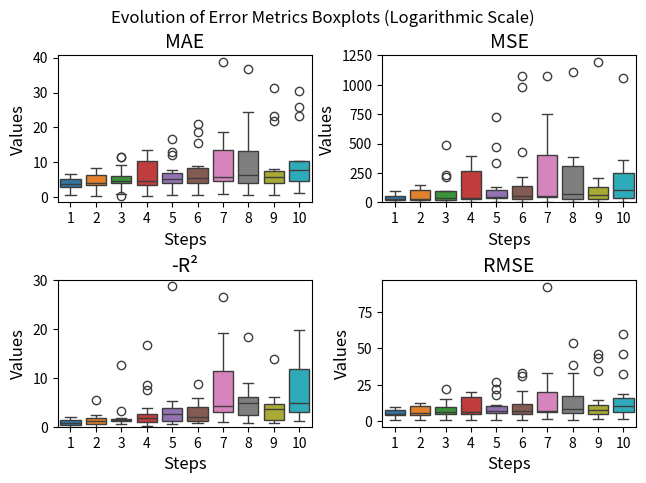

Write Python code to recreate this figure.
import matplotlib.pyplot as plt
import seaborn as sns
import numpy as np

"""
# Plot the metrics for the different steps

# Data
steps = [10, 9, 8, 7, 6, 5, 4, 3, 2, 1]
mae_mean = [10.058623733008634, 8.560896461794314, 9.879040653433982, 9.525472436383854, 7.252515385119223, 6.1670945220643265, 6.021110615285308, 5.177050462539151, 4.426676515497092, 3.8351086001349186]
mse_mean = [501.54866371792957, 372.18703845096377, 419.8725091682197, 742.9071686730126, 200.4277394771159, 132.32625527383345, 120.86075881377779, 89.19372902166154, 55.79992345679397, 37.69192920474931]
r2_mean = [-20.701377419813653, -10.721126987746143, -10.477738580389387, -9.267188079911918, -6.6646852832329095, -4.145374030018604, -3.2050172278012763, -2.054158928600969, -1.3565696889466543, -0.7603102958122225]
rmse_mean = [15.664700042520135, 13.022514388172386, 14.40512047059607, 16.419297465733955, 10.522685824944327, 9.06900498803316, 8.854913229419532, 7.657038355692762, 6.440765549993271, 5.414805693201389]

# Plotting
fig, axs = plt.subplots(2, 2, figsize=(14, 10))

# MAE
axs[0, 0].plot(steps, mae_mean, marker='o')
axs[0, 0].set_title('Mean Absolute Error (MAE)')
axs[0, 0].set_xlabel('Step')
axs[0, 0].set_ylabel('MAE')

# MSE
axs[0, 1].plot(steps, mse_mean, marker='o')
axs[0, 1].set_title('Mean Squared Error (MSE)')
axs[0, 1].set_xlabel('Step')
axs[0, 1].set_ylabel('MSE')

# R²
axs[1, 0].plot(steps, r2_mean, marker='o')
axs[1, 0].set_title('R-squared (R²)')
axs[1, 0].set_xlabel('Step')
axs[1, 0].set_ylabel('R²')

# RMSE
axs[1, 1].plot(steps, rmse_mean, marker='o')
axs[1, 1].set_title('Root Mean Squared Error (RMSE)')
axs[1, 1].set_xlabel('Step')
axs[1, 1].set_ylabel('RMSE')


plt.tight_layout()
plt.show()
"""

# Plot the metrics for each step
# Provided data
"""
steps = 10
mae_values = [10.516285316803907, 30.304745303376567, 9.806142428996177, 10.263945971628848, 1.9729368684631612, 25.923822215199756, 1.1480694224768995, 23.284732713113865, 4.791356007684528, 5.71722234177204, 6.1989708221719795, 7.847553287949193, 3.8515510454800284, 9.900184593457368, 1.5047471663128258, 7.905714223251023]
mse_values = [357.60683595346, 3543.3621816477103, 140.73502801484227, 211.21945491163905, 8.374450869926205, 2131.6695574684136, 2.0399937008895943, 1053.578587345617, 41.49916435529316, 70.06756114969292, 58.11704085162258, 110.9995030737701, 23.56850710716401, 175.66857209001532, 4.88869165612498, 91.38348929069107]
r2_values = [-7.38657320178657, -222.89640915510086, -2.6088217966495875, -4.1429917039555395, -11.183788490004028, -13.457449173414812, -3.2206766225301955, -3.842338788349201, -1.11113419633896, -1.969958791981584, -4.016916681324924, -5.4200205884811865, -1.4429652352592912, -19.723779640977032, -19.68071675916561, -9.117497891699099]
rmse_values = [18.910495391540117, 59.526147041848006, 11.863179506980508, 14.533391032778242, 2.8938643489158586, 46.170007120081905, 1.4282834805771556, 32.45887532471846, 6.441984504428209, 8.370636842540293, 7.623453341604616, 10.535630169751125, 4.854740683822773, 13.2540021159654, 2.211038592183542, 9.559471182585943]

steps = 1
mae_values = [4.082858869484024, 5.120305714084049, 5.903409781132872, 5.913213492883834, 0.7902727251047029, 6.657295483154149, 0.8315392367506573, 6.272029081450017, 3.996740363073592, 4.156688226579121, 3.818596011262544, 3.702846922317725, 2.8494313923806107, 3.084552740995746, 0.5561013132031187, 3.625856248301939]
mse_values = [36.1229882139381, 46.68068759929844, 83.69883406211274, 95.59010483888606, 1.1001651783666855, 86.89876901746162, 1.1506247581107167, 86.58172047910855, 30.308808601403207, 40.010574015362735, 23.025068147922116, 23.534540836434118, 12.172733906623202, 16.353066115073844, 0.5030712844496572, 19.33911022143716]
r2_values = [0.1528459345142612, -1.949638731402223, -1.363417728418137, -1.5296649542439136, -0.6380598224425686, 0.39023441178005847, -1.3999297785481928, 0.6004531811608467, -0.5589657136091575, -0.7147684681773052, -0.9496168856404639, -0.41610523501107854, -0.38191356912979546, -1.097896396518185, -1.3568405463983932, -0.9516804309113127]
rmse_values = [6.010240279218302, 6.832326660757552, 9.148706687948453, 9.777019220543963, 1.0488875909108113, 9.321950923356205, 1.0726717848954157, 9.304929901891176, 5.505343640628004, 6.325391214412176, 4.798444346652581, 4.851241164530384, 3.4889445261601972, 4.043892446031897, 0.7092751824571738, 4.397625520827934]

# Convert data to numpy arrays
mae_values = np.array(mae_values)
mse_values = np.array(mse_values)
r2_values = np.array(r2_values)
rmse_values = np.array(rmse_values)

# Adjust values to be positive for log scale
mse_values = mse_values + 1  # Adding 1 to avoid log(0)
rmse_values = rmse_values + 1  # Adding 1 to avoid log(0)
r2_values = r2_values * -1  # Invert values to be positive

# Data and labels
data = [mae_values, mse_values, r2_values, rmse_values]
labels = ['MAE', 'MSE', '-R²', 'RMSE']

# Create subplots with increased size
fig, axs = plt.subplots(2, 2)
fig.suptitle('Boxplots of Error Metrics (Logarithmic Scale) for Step '+ str(steps))

# Plot each boxplot in a subplot
for i, ax in enumerate(axs.flatten()):
    sns.boxplot(data=data[i], ax=ax)
    ax.set_title(labels[i], fontsize=14)
    ax.set_ylabel('Values', fontsize=12)
    ax.set_yscale('log')

plt.tight_layout(rect=[0, 0, 1, 0.96])
plt.show()
"""

# Provided data (example for 10 steps, expand as necessary)
mae_values = [
    [4.082858869484024, 5.120305714084049, 5.903409781132872, 5.913213492883834, 0.7902727251047029, 6.657295483154149, 0.8315392367506573, 6.272029081450017, 3.996740363073592, 4.156688226579121, 3.818596011262544, 3.702846922317725, 2.8494313923806107, 3.084552740995746, 0.5561013132031187, 3.625856248301939],
    [4.739229076272946, 6.941491315136009, 7.004613441943359, 6.320554854869602, 0.9479188640633629, 8.22820757713006, 0.7197177176681805, 8.457168809813368, 4.090459991719275, 4.032761688595176, 4.230114370213937, 4.015252777507377, 2.8388727046254973, 3.80905206016301, 0.5220103871172392, 3.9293986111150634],
    [5.985783052341041, 9.192775897235748, 6.88221358257419, 5.331900933795651, 0.8971767783660075, 11.561076363520897, 0.8720941111114632, 11.502401559757581, 4.397491960125119, 4.73327477314683, 4.2826410237719195, 4.901314354673524, 3.114467904999712, 4.375492947298486, 0.5264202695466341, 4.2762818883616225],
    [5.774591319208663, 10.334945690613319, 10.920231298473698, 10.558584687506503, 0.8831563606601194, 13.693797358189423, 0.7415762157535348, 12.334884602024715, 3.832436813679818, 3.948047624563513, 4.710033422536907, 5.345055175652994, 3.2771746327425983, 4.740868168573997, 0.5362513428795154, 4.706135131505613],
    [6.780338590438744, 11.993439370633537, 7.901113217002478, 4.967831888440686, 1.5707841718251507, 13.035967720691593, 1.171349035209955, 16.79309931771649, 4.506141288495829, 4.410627960859776, 5.159061833464935, 5.870324246999244, 3.0597501798235927, 5.109902639346815, 0.7315891387170633, 5.612191753363327],
    [9.046237758553993, 18.60482461955459, 8.304983560102666, 5.677476244052197, 1.159471458799289, 20.85475088815577, 0.7643192878337621, 15.503386177226577, 4.534390140412979, 4.695969306837353, 5.833115583478308, 5.559189486593625, 3.4792508609555743, 6.900107166214395, 0.7556352830173486, 4.367138340119134],
    [8.471645246333361, 12.832711024068683, 15.266989026479491, 17.207836323248614, 1.3759714731240875, 18.802713004666472, 1.5233566125253328, 38.70332544753226, 5.37165103830256, 5.016421060796767, 6.032464705744366, 5.697846936098879, 3.5905954429356517, 5.852146100645869, 1.0672785267350506, 5.594607012904222],
    [8.80352522641928, 19.194728392432168, 13.527351703277308, 13.261781475306847, 1.5612253563709568, 36.851268898195606, 0.7768893811262156, 24.35716120110674, 5.303137792568699, 4.5125365001781566, 7.0315545309491005, 8.088568041773092, 3.456730483143275, 5.729894496975384, 0.903455239618837, 4.704841735502055],
    [7.241957428511703, 23.15714091210207, 7.1267521264279, 5.906015715506338, 1.3388219095992944, 31.343260916615545, 0.942584146082872, 21.75781626214004, 4.34948450825741, 4.703925259838423, 6.317903427814252, 8.167100015449236, 3.38599743028185, 5.764581290354475, 0.8304362058439819, 4.640565833883636],
    [10.516285316803907, 30.304745303376567, 9.806142428996177, 10.263945971628848, 1.9729368684631612, 25.923822215199756, 1.1480694224768995, 23.284732713113865, 4.791356007684528, 5.71722234177204, 6.1989708221719795, 7.847553287949193, 3.8515510454800284, 9.900184593457368, 1.5047471663128258, 7.905714223251023]
]
mse_values = [
    [36.1229882139381, 46.68068759929844, 83.69883406211274, 95.59010483888606, 1.1001651783666855, 86.89876901746162, 1.1506247581107167, 86.58172047910855, 30.308808601403207, 40.010574015362735, 23.025068147922116, 23.534540836434118, 12.172733906623202, 16.353066115073844, 0.5030712844496572, 19.33911022143716],
    [57.88478783665658, 100.91265313496238, 124.713278567973, 133.5398351252918, 1.6546453991767547, 139.81493108778855, 0.9478118110301873, 146.15716099220901, 33.62984148956502, 36.89189850518011, 28.075407644071486, 26.72005095236484, 12.358648469269086, 25.478285179219, 0.5699713504158531, 23.449567763529853],
    [95.78435786816785, 216.55473464564838, 98.72282282193413, 62.374129351027136, 1.5398930351779043, 234.22086547677122, 1.3042512718673924, 483.2158180038697, 38.76522585814201, 50.943212890386256, 29.184297183121355, 39.83692342854866, 14.69697361282704, 33.44106023684257, 0.5085379542511225, 26.006560708001903],
    [86.16522263017832, 280.6121993834694, 307.19121270796654, 369.650094470838, 1.3341511597400408, 391.5391801443701, 1.0921421816814452, 262.2644520966843, 30.14010927325278, 35.71234150113384, 33.90263233520342, 49.98368058479778, 15.600118918130848, 36.935441309404276, 0.5594236885467708, 31.089738635046835],
    [127.33573099997892, 471.4678701522596, 96.7996117616739, 62.24375662647179, 4.359835517036986, 331.0588896582033, 2.510750691863517, 728.3882128423073, 38.045673287507945, 40.413881547996084, 45.37938781492239, 60.973972413410294, 14.448453894788477, 46.127888421462835, 1.0659353393007893, 46.600233412151226],
    [215.12988564878285, 1075.088591948502, 112.28605039542572, 84.22082109637944, 2.590630954597652, 977.6764960893821, 0.8557471206721134, 429.08448589223696, 39.64419455531592, 41.31599430561558, 54.21662949554423, 49.50571466087286, 19.21782484372279, 76.91587074440673, 1.0986569903757866, 27.99623689202165],
    [183.2466336131995, 324.17820002087194, 755.2313787187836, 1078.3779143618763, 3.582909067318144, 652.0271577826088, 4.569570617493504, 8554.79122314968, 51.132153402116515, 52.7580990143561, 55.2398062710317, 49.2332891295041, 18.519312428902168, 52.929331603836395, 1.8442383340251298, 48.85348125260016],
    [202.57072608906083, 1495.7646443585309, 385.5305795780576, 282.6119395821159, 3.7476227524553414, 2851.683155336502, 1.0316578052467436, 1107.743530455247, 49.41419983250064, 39.88750653452186, 84.23656686714206, 104.81185602667622, 17.487702012375074, 55.00111836978607, 1.493632566992317, 34.94370852430521],
    [202.74456341342835, 1888.888733441467, 89.90885530106105, 73.07085002421354, 3.134321839340392, 2155.432743453624, 1.328386073029064, 1189.8720474889867, 32.81228437708399, 40.87784642827597, 63.36640696657497, 108.06954960522624, 17.830918475511933, 56.9045287973919, 1.2286108938040108, 29.521968636400636], 
    [357.60683595346, 3543.3621816477103, 140.73502801484227, 211.21945491163905, 8.374450869926205, 2131.6695574684136, 2.0399937008895943, 1053.578587345617, 41.49916435529316, 70.06756114969292, 58.11704085162258, 110.9995030737701, 23.56850710716401, 175.66857209001532, 4.88869165612498, 91.38348929069107]
]
r2_values = [
    [0.1528459345142612, -1.949638731402223, -1.363417728418137, -1.5296649542439136, -0.6380598224425686, 0.39023441178005847, -1.3999297785481928, 0.6004531811608467, -0.5589657136091575, -0.7147684681773052, -0.9496168856404639, -0.41610523501107854, -0.38191356912979546, -1.097896396518185, -1.3568405463983932, -0.9516804309113127],
    [-0.3575104322815119, -5.3764242877158575, -2.4529618915908094, -2.472853699459526, -1.4636374628806035, 0.01892357440017589, -0.96098995385556, 0.3282489807896941, -0.710808144912052, -0.5637395753545804, -1.3772476355975853, -0.6077816982445008, -0.4030195802190044, -2.2685492916632084, -1.6702609162339455, -1.3665030083275944],
    [-1.231742521017265, -12.592223950138326, -1.787652567342731, -0.6506483525330624, -1.292780176453955, -0.6435195276716599, -1.6984509073118463, -1.2209019116069455, -0.9720540210706314, -1.1593336564456016, -1.437385538059143, -1.3616919243003172, -0.6469018871060788, -3.2227869431727214, -1.324440009147838, -1.6240289642373833],
    [-1.0207414243341604, -16.73120008236305, -7.505265542626612, -8.613166714517522, -0.9864466307503119, -1.7474165766825895, -1.2596045138236796, -0.20539022380142757, -0.5677391604787048, -0.49730308974288717, -1.8706601015788036, -2.0075858387547125, -0.7710085654031831, -3.7383609092965653, -1.6208461356031076, -2.1375401350631087],
    [-1.986269617545307, -28.790904160411703, -1.73334654066695, -0.6471982118218162, -5.343020529446854, -1.2453137982252858, -4.194656603855552, -2.347735554220811, -0.9354491385018233, -0.7130261258151311, -2.8203730590893668, -2.6464058946539417, -0.5971930325871615, -4.737806293961034, -3.81151368434384, -3.7757722351510923],
    [-3.9386160030966835, -66.1424943476346, -2.003830647520943, -1.1462493811706467, -2.857246679814524, -5.860321388522329, -0.7705112841492003, -0.9721096029007086, -1.0167686774484932, -0.7512640446450276, -3.5280113420437953, -1.934896484438653, -1.1534958716655903, -8.712590821041154, -4.021773190007268, -1.8247847656269416],
    [-3.261714732855723, -19.1430300067962, -19.203641978464276, -26.480947124923787, -4.33467110761697, -3.57525150121284, -8.842152099216777, -37.151927910472075, -1.630036537075, -1.2611003930125402, -3.7979070498730945, -1.8947726621817322, -1.0124616972487321, -5.553013822934265, -7.115057591735853, -4.017323062970814],
    [-3.650302428253119, -92.41497057206706, -8.886033196437147, -5.8813304215638995, -4.452326805118024, -18.34073887414492, -1.222032195916063, -3.940220072566576, -1.5702818612498994, -0.6723542693044364, -6.316448867434067, -5.1626290029184165, -0.9166656171114285, -5.91651052568598, -5.6571479808493255, -2.6438245956098303],
    [-3.7238784405444196, -117.55754954441709, -1.5387711183959705, -0.9337228345404132, -3.5861475441374466, -13.766290173830884, -1.8130528605321352, -4.215379617599139, -0.6692176019593798, -0.7326922388173243, -4.425346253876699, -5.155048837107151, -0.9376551152476962, -6.045170465932013, -4.406160352004566, -2.031948804995966],
    [-7.38657320178657, -222.89640915510086, -2.6088217966495875, -4.1429917039555395, -11.183788490004028, -13.457449173414812, -3.2206766225301955, -3.842338788349201, -1.11113419633896, -1.969958791981584, -4.016916681324924, -5.4200205884811865, -1.4429652352592912, -19.723779640977032, -19.68071675916561, -9.117497891699099]
]
rmse_values = [
    [6.010240279218302, 6.832326660757552, 9.148706687948453, 9.777019220543963, 1.0488875909108113, 9.321950923356205, 1.0726717848954157, 9.304929901891176, 5.505343640628004, 6.325391214412176, 4.798444346652581, 4.851241164530384, 3.4889445261601972, 4.043892446031897, 0.7092751824571738, 4.397625520827934],
    [7.6082052966949165, 10.045529012200522, 11.167509953788848, 11.555943714179808, 1.2863302061200128, 11.824336391011064, 0.9735562700892986, 12.089547592536663, 5.7991242002189445, 6.073870142271739, 5.298623183815914, 5.169144121841143, 3.5154869462521243, 5.047601923608775, 0.7549644696380441, 4.842475375624522],
    [9.786948342980454, 14.715798810993862, 9.935935930848897, 7.897729379449966, 1.2409242664957054, 15.304276052031055, 1.1420382094603456, 21.98217045707429, 6.226172649239821, 7.137451428233067, 5.402249270731716, 6.311649818276411, 3.833663210667708, 5.782824589838651, 0.713118471399474, 5.0996628033627776],
    [9.282522428207665, 16.75148349799114, 17.52687116139006, 19.22628654917111, 1.1550546133149033, 19.787348992332706, 1.0450560662861323, 16.194580948474226, 5.490000844558476, 5.975980379915403, 5.822596700373762, 7.0699137607751465, 3.949698585731682, 6.07745352178067, 0.7479463139469108, 5.575817306462509],
    [11.284313492631217, 21.713310897978218, 9.83867937081364, 7.889471251387623, 2.088021914884273, 18.195023760858444, 1.5845348503152328, 26.988668230246326, 6.168117483277045, 6.357191325420062, 6.736422478951449, 7.808583252640027, 3.8011121918181363, 6.791751498800794, 1.0324414459429596, 6.826436362565114],
    [14.667306693758839, 32.78854360822545, 10.596511236979165, 9.17719026153318, 1.6095437100612249, 31.267818857243338, 0.9250660088188914, 20.71435458546167, 6.296363597769424, 6.427751885816345, 7.363194245403569, 7.036029751278264, 4.383813960893276, 8.770169368057081, 1.0481683979093182, 5.291147029900195],
    [13.536862029776305, 18.004949320141723, 27.481473372415525, 32.83866492965078, 1.8928573816635377, 25.534822454495522, 2.1376554019517515, 92.49211438360396, 7.150675031220236, 7.263477060909334, 7.432348637613261, 7.016643722571647, 4.303407072181549, 7.2752547449444265, 1.3580273686583528, 6.989526539945332],
    [14.232734315269882, 38.675116604330114, 19.634932634925377, 16.811065985895002, 1.9358777731187837, 53.401153127404484, 1.0157055701564028, 33.2827812908604, 7.029523442773389, 6.315655669407719, 9.178048096798255, 10.237766163899048, 4.181829983676414, 7.416273887187963, 1.222142613197133, 5.911320370636767],
    [14.238839960243544, 43.46134757967667, 9.48202801625586, 8.548148923843895, 1.7704016039702382, 46.42663829584934, 1.1525563209791807, 34.494521992469856, 5.728200797552753, 6.393578530703754, 7.960301939410023, 10.395650513807505, 4.222667222918701, 7.54350905066017, 1.1084272162862163, 5.4334122461304775],
    [18.910495391540117, 59.526147041848006, 11.863179506980508, 14.533391032778242, 2.8938643489158586, 46.170007120081905, 1.4282834805771556, 32.45887532471846, 6.441984504428209, 8.370636842540293, 7.623453341604616, 10.535630169751125, 4.854740683822773, 13.2540021159654, 2.211038592183542, 9.559471182585943]
]

# Convert data to numpy arrays
mae_values = np.array(mae_values)
mse_values = np.array(mse_values)
r2_values = np.array(r2_values)
rmse_values = np.array(rmse_values)

#mse_values = mse_values + 1  # Adding 1 to avoid log(0)
#rmse_values = rmse_values + 1  # Adding 1 to avoid log(0)
r2_values = r2_values * -1  # Invert values to be positive

# Combine data for plotting
data = [mae_values, mse_values, r2_values, rmse_values]
labels = ['MAE', 'MSE', '-R²', 'RMSE']

# Plotting evolution of the boxplots
fig, axs = plt.subplots(2, 2)
fig.suptitle('Evolution of Error Metrics Boxplots (Logarithmic Scale)')

for i, ax in enumerate(axs.flatten()):
    sns.boxplot(data=[data[i][j] for j in range(len(data[i]))], ax=ax)
    if labels[i] == '-R²':
        ax.set_ylim(0, 30)
    elif labels[i] == 'MSE':  
        ax.set_ylim(0, 1250)
    ax.set_xticklabels(range(1,len(data[i])+1)) 
    ax.set_title(labels[i], fontsize=14)
    ax.set_xlabel('Steps', fontsize=12)
    ax.set_ylabel('Values', fontsize=12)
    #ax.set_yscale('log')

plt.tight_layout(pad=0.5)
plt.show()